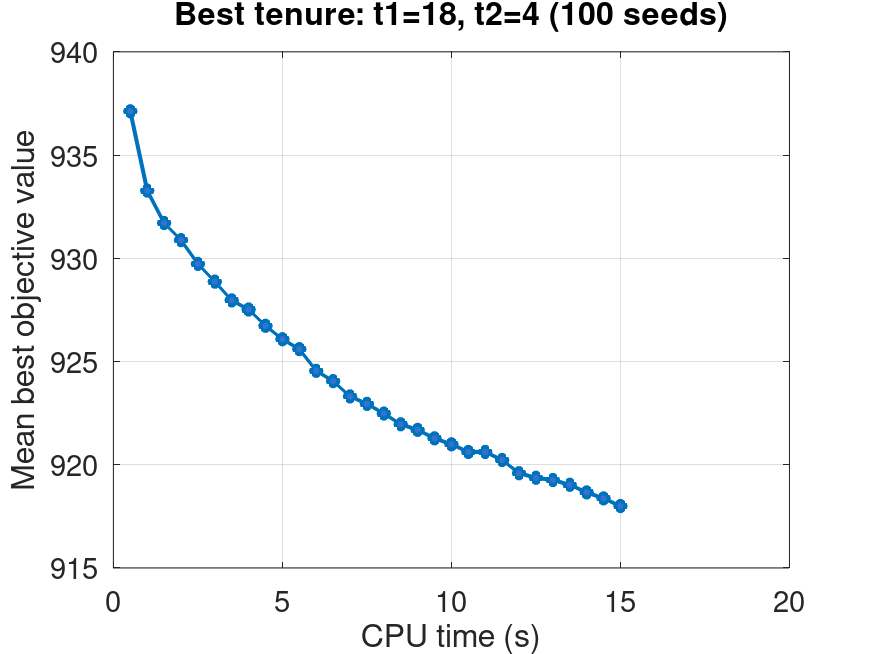

Source data for this figure (header and first rows):
time_sec, mean_best_value, valid_runs
0.5, 937.1, 100
1.0, 933.3, 100
1.5, 931.7, 100
2.0, 930.9, 100
2.5, 929.7, 100
3.0, 928.9, 100
3.5, 928, 100
4.0, 927.5, 100
4.5, 926.7, 100
5.0, 926.1, 100
5.5, 925.6, 100
6.0, 924.5, 100
6.5, 924, 100
7.0, 923.3, 100
7.5, 923, 100
8.0, 922.5, 100
8.5, 922, 100
9.0, 921.7, 100
9.5, 921.3, 100
10.0, 921, 100
10.5, 920.6, 100
11.0, 920.6, 100
11.5, 920.2, 100
12.0, 919.6, 100
12.5, 919.4, 100
13.0, 919.3, 100
13.5, 919, 100
14.0, 918.7, 100
14.5, 918.4, 100
15.0, 918, 100
